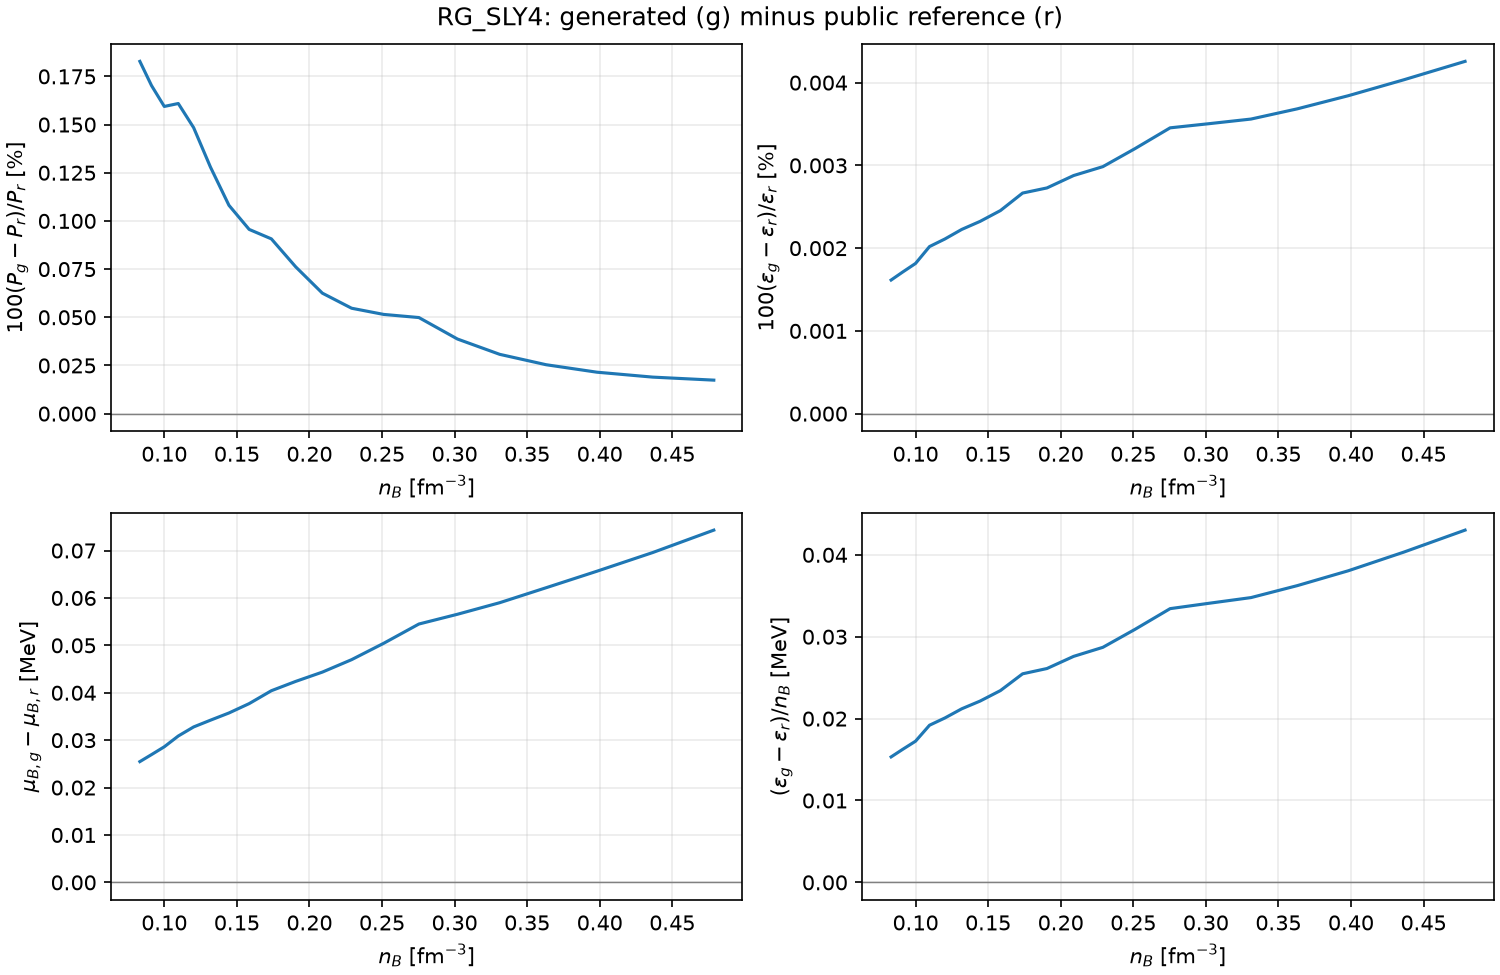

The file beside this chart, header and first rows:
n_b, generated_phase, reference_phase, generated_pressure, reference_pressure, difference_pressure, linear_pressure, generated_epsilon, reference_epsilon, difference_epsilon, linear_epsilon, generated_mu_b, reference_mu_b, difference_mu_b, linear_mu_b, generated_enthalpy_b, reference_enthalpy_b, difference_enthalpy_b, linear_enthalpy_b, generated_energy_per_baryon, reference_energy_per_baryon, difference_energy_per_baryon, linear_energy_per_baryon, generated_y_p_free
0.08318, 6, 3, 0.3968, 0.3961, 0.000724, 0.3969, 78.93, 78.93, 0.001274, 78.93, 953.7, 953.7, 0.02548, 953.7, 953.7, 953.7, 0.02403, 953.7, 949, 949, 0.01532, 949, 0.03672
0.0912, 6, 3, 0.4925, 0.4917, 0.0008371, 0.4926, 86.59, 86.59, 0.001482, 86.59, 954.8, 954.8, 0.02695, 954.8, 954.8, 954.8, 0.02543, 954.8, 949.4, 949.4, 0.01625, 949.4, 0.0386
0.1, 6, 3, 0.6188, 0.6178, 0.0009847, 0.6189, 95, 94.99, 0.001724, 95, 956.2, 956.1, 0.0286, 956.2, 956.2, 956.1, 0.02709, 956.2, 950, 949.9, 0.01724, 950, 0.04046
0.1096, 6, 3, 0.786, 0.7847, 0.001263, 0.786, 104.2, 104.2, 0.002104, 104.2, 957.7, 957.7, 0.03088, 957.7, 957.7, 957.7, 0.03071, 957.7, 950.6, 950.6, 0.01919, 950.6, 0.04227
0.1202, 6, 3, 1.008, 1.006, 0.001493, 1.008, 114.4, 114.4, 0.002414, 114.4, 959.7, 959.6, 0.03279, 959.7, 959.7, 959.6, 0.0325, 959.7, 951.3, 951.3, 0.02008, 951.3, 0.04408
0.1318, 6, 3, 1.295, 1.293, 0.001654, 1.295, 125.5, 125.5, 0.002794, 125.5, 962, 961.9, 0.03421, 962, 962, 961.9, 0.03374, 962, 952.1, 952.1, 0.0212, 952.1, 0.04665
0.1445, 6, 3, 1.675, 1.673, 0.001809, 1.675, 137.8, 137.8, 0.003201, 137.8, 964.7, 964.7, 0.03573, 964.7, 964.7, 964.7, 0.03466, 964.7, 953.1, 953.1, 0.02215, 953.1, 0.0495
0.1585, 6, 3, 2.181, 2.179, 0.002083, 2.182, 151.2, 151.2, 0.003711, 151.2, 968, 968, 0.03771, 968, 968, 968, 0.03656, 968, 954.3, 954.3, 0.02342, 954.3, 0.05242
0.1738, 6, 3, 2.856, 2.854, 0.002588, 2.857, 166.1, 166.1, 0.004427, 166.1, 972.1, 972.1, 0.04043, 972.1, 972.1, 972.1, 0.04037, 972.1, 955.7, 955.6, 0.02547, 955.7, 0.05527
0.1905, 6, 3, 3.756, 3.753, 0.002859, 3.757, 182.4, 182.4, 0.004975, 182.4, 977, 977, 0.04239, 977, 977, 977, 0.04111, 977, 957.3, 957.3, 0.02611, 957.3, 0.05801
0.2089, 6, 3, 4.954, 4.95, 0.003094, 4.954, 200.4, 200.4, 0.005767, 200.4, 983, 983, 0.04436, 983, 983, 983, 0.04241, 983, 959.3, 959.3, 0.0276, 959.3, 0.06058
0.2291, 6, 3, 6.545, 6.541, 0.003577, 6.546, 220.3, 220.3, 0.006576, 220.3, 990.3, 990.2, 0.04698, 990.3, 990.3, 990.2, 0.04432, 990.3, 961.7, 961.7, 0.0287, 961.7, 0.06295
0.2512, 6, 3, 8.654, 8.65, 0.004453, 8.654, 242.3, 242.3, 0.007759, 242.3, 999.1, 999, 0.05044, 999.1, 999.1, 999, 0.04862, 999.1, 964.6, 964.6, 0.03089, 964.6, 0.06511
0.2754, 6, 3, 11.44, 11.44, 0.005703, 11.45, 266.6, 266.6, 0.009209, 266.6, 1010, 1010, 0.0545, 1010, 1010, 1010, 0.05414, 1010, 968.1, 968.1, 0.03343, 968.1, 0.06705
0.302, 6, 3, 15.13, 15.12, 0.005855, 15.13, 293.6, 293.6, 0.01029, 293.6, 1022, 1022, 0.05656, 1022, 1022, 1022, 0.05345, 1022, 972.3, 972.3, 0.03408, 972.3, 0.06877
0.3311, 6, 3, 19.98, 19.98, 0.006145, 19.98, 323.6, 323.6, 0.01152, 323.6, 1038, 1038, 0.059, 1038, 1038, 1038, 0.05335, 1038, 977.4, 977.3, 0.03478, 977.4, 0.07028
0.3631, 6, 3, 26.36, 26.36, 0.006689, 26.37, 357.1, 357.1, 0.01315, 357.1, 1056, 1056, 0.06215, 1056, 1056, 1056, 0.05465, 1056, 983.5, 983.5, 0.03624, 983.5, 0.0716
0.3981, 6, 3, 34.74, 34.73, 0.007468, 34.74, 394.5, 394.4, 0.01515, 394.5, 1078, 1078, 0.06564, 1078, 1078, 1078, 0.05682, 1078, 990.8, 990.8, 0.03805, 990.8, 0.07278
0.4365, 6, 3, 45.71, 45.7, 0.008661, 45.72, 436.4, 436.3, 0.01761, 436.4, 1104, 1104, 0.06957, 1104, 1104, 1104, 0.06017, 1104, 999.6, 999.6, 0.04034, 999.6, 0.07386
0.4786, 6, 3, 60.06, 60.05, 0.01044, 60.06, 483.5, 483.5, 0.02058, 483.5, 1136, 1136, 0.07431, 1136, 1136, 1136, 0.06481, 1136, 1010, 1010, 0.04302, 1010, 0.0749
